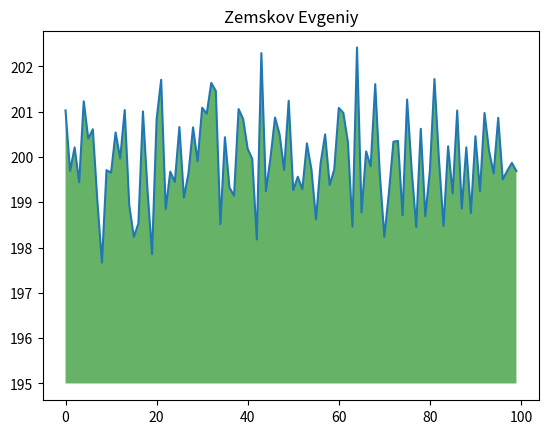

The matplotlib source for this figure:
import numpy as np
from matplotlib import pyplot as plt
ys = 200 + np.random.randn(100)
x = [x for x in range(len(ys))]
plt.plot(x, ys, '-')
plt.fill_between(x, ys, 195, where=(ys > 195), facecolor='g', alpha=0.6)
plt.title("Zemskov Evgeniy")
plt.show()
